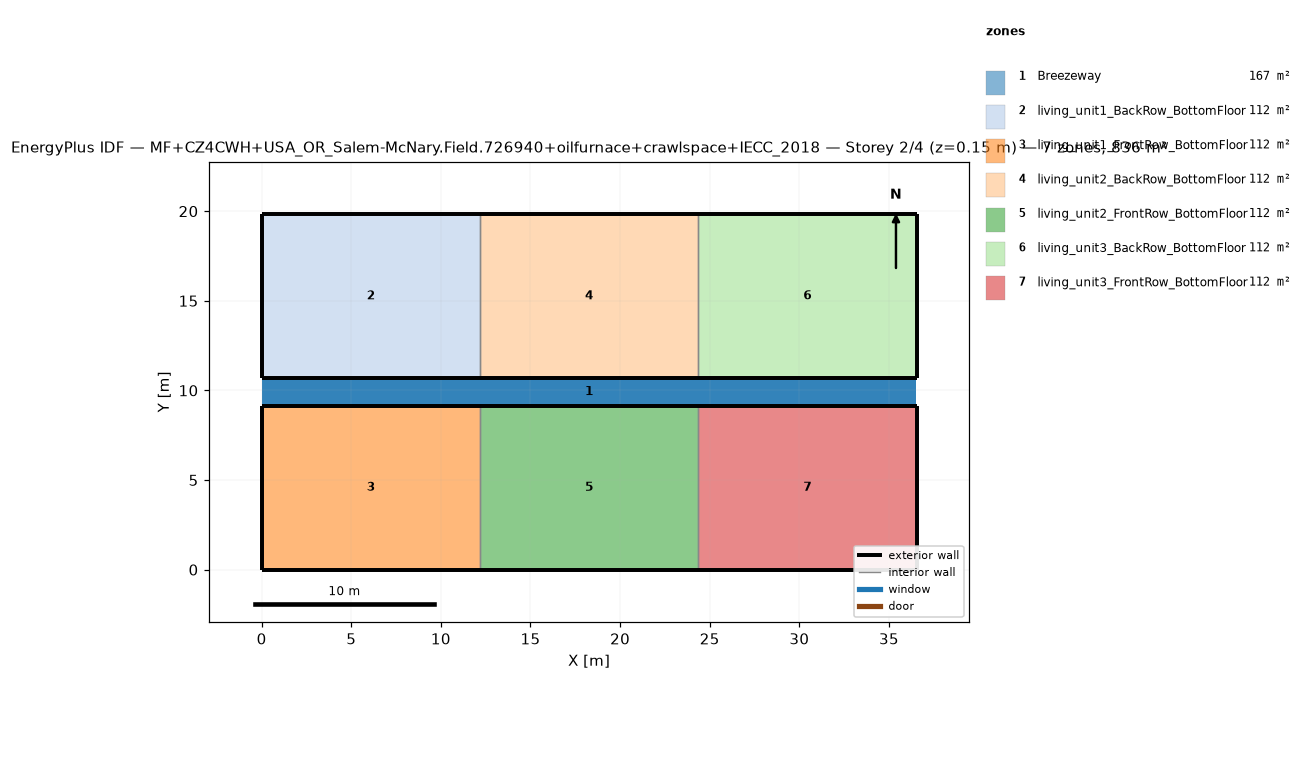
=== STOREY PLAN SPEC (per zone: floor XY polygon, exterior-wall plan segments, windows/doors) ===
zone 1: Breezeway  (167.0 m²)
  floor: (36.54, 9.16) (0.00, 9.16) (0.00, 10.68) (36.54, 10.68)
  floor: (36.54, 9.16) (0.00, 9.16) (0.00, 10.68) (36.54, 10.68)
  floor: (36.54, 9.16) (0.00, 9.16) (0.00, 10.68) (36.54, 10.68)
zone 2: living_unit1_BackRow_BottomFloor  (111.5 m²)
  floor: (12.18, 10.68) (0.00, 10.68) (0.00, 19.84) (12.18, 19.84)
  exterior wall: (0.00, 10.68) – (12.18, 10.68)  [12.2 m]
  exterior wall: (12.18, 19.84) – (0.00, 19.84)  [12.2 m]
  exterior wall: (0.00, 19.84) – (0.00, 10.68)  [9.2 m]
  interior walls: 1
zone 3: living_unit1_FrontRow_BottomFloor  (111.5 m²)
  floor: (12.18, 0.00) (0.00, 0.00) (0.00, 9.16) (12.18, 9.16)
  exterior wall: (0.00, 0.00) – (12.18, 0.00)  [12.2 m]
  exterior wall: (12.18, 9.16) – (0.00, 9.16)  [12.2 m]
  exterior wall: (0.00, 9.16) – (0.00, 0.00)  [9.2 m]
  interior walls: 1
zone 4: living_unit2_BackRow_BottomFloor  (111.5 m²)
  floor: (24.36, 10.68) (12.18, 10.68) (12.18, 19.84) (24.36, 19.84)
  exterior wall: (12.18, 10.68) – (24.36, 10.68)  [12.2 m]
  exterior wall: (24.36, 19.84) – (12.18, 19.84)  [12.2 m]
  interior walls: 2
zone 5: living_unit2_FrontRow_BottomFloor  (111.5 m²)
  floor: (24.36, 0.00) (12.18, 0.00) (12.18, 9.16) (24.36, 9.16)
  exterior wall: (12.18, 0.00) – (24.36, 0.00)  [12.2 m]
  exterior wall: (24.36, 9.16) – (12.18, 9.16)  [12.2 m]
  interior walls: 2
zone 6: living_unit3_BackRow_BottomFloor  (111.5 m²)
  floor: (36.54, 10.68) (24.36, 10.68) (24.36, 19.84) (36.54, 19.84)
  exterior wall: (24.36, 10.68) – (36.54, 10.68)  [12.2 m]
  exterior wall: (36.54, 10.68) – (36.54, 19.84)  [9.2 m]
  exterior wall: (36.54, 19.84) – (24.36, 19.84)  [12.2 m]
  interior walls: 1
zone 7: living_unit3_FrontRow_BottomFloor  (111.5 m²)
  floor: (36.54, 0.00) (24.36, 0.00) (24.36, 9.16) (36.54, 9.16)
  exterior wall: (24.36, 0.00) – (36.54, 0.00)  [12.2 m]
  exterior wall: (36.54, 0.00) – (36.54, 9.16)  [9.2 m]
  exterior wall: (36.54, 9.16) – (24.36, 9.16)  [12.2 m]
  interior walls: 1

=== DERIVED (storey summary) ===
Building: MF+CZ4CWH+USA_OR_Salem-McNary.Field.726940+oilfurnace+crawlspace+IECC_2018
Storey: 2 of 4  (floor level z = 0.15 m)
Storey gross floor area: 836.2 m²
Zones on this storey: 7
  - Breezeway: floor 167.0 m²
  - living_unit1_BackRow_BottomFloor: floor 111.5 m²; exterior wall 33.5 m (86.9 m²); WWR 0.0%
  - living_unit1_FrontRow_BottomFloor: floor 111.5 m²; exterior wall 33.5 m (86.9 m²); WWR 0.0%
  - living_unit2_BackRow_BottomFloor: floor 111.5 m²; exterior wall 24.4 m (63.1 m²); WWR 0.0%
  - living_unit2_FrontRow_BottomFloor: floor 111.5 m²; exterior wall 24.4 m (63.1 m²); WWR 0.0%
  - living_unit3_BackRow_BottomFloor: floor 111.5 m²; exterior wall 33.5 m (86.9 m²); WWR 0.0%
  - living_unit3_FrontRow_BottomFloor: floor 111.5 m²; exterior wall 33.5 m (86.9 m²); WWR 0.0%
Zone adjacency (shared interzone walls):
  - living_unit1_BackRow_BottomFloor ↔ living_unit2_BackRow_BottomFloor
  - living_unit1_FrontRow_BottomFloor ↔ living_unit2_FrontRow_BottomFloor
  - living_unit2_BackRow_BottomFloor ↔ living_unit3_BackRow_BottomFloor
  - living_unit2_FrontRow_BottomFloor ↔ living_unit3_FrontRow_BottomFloor